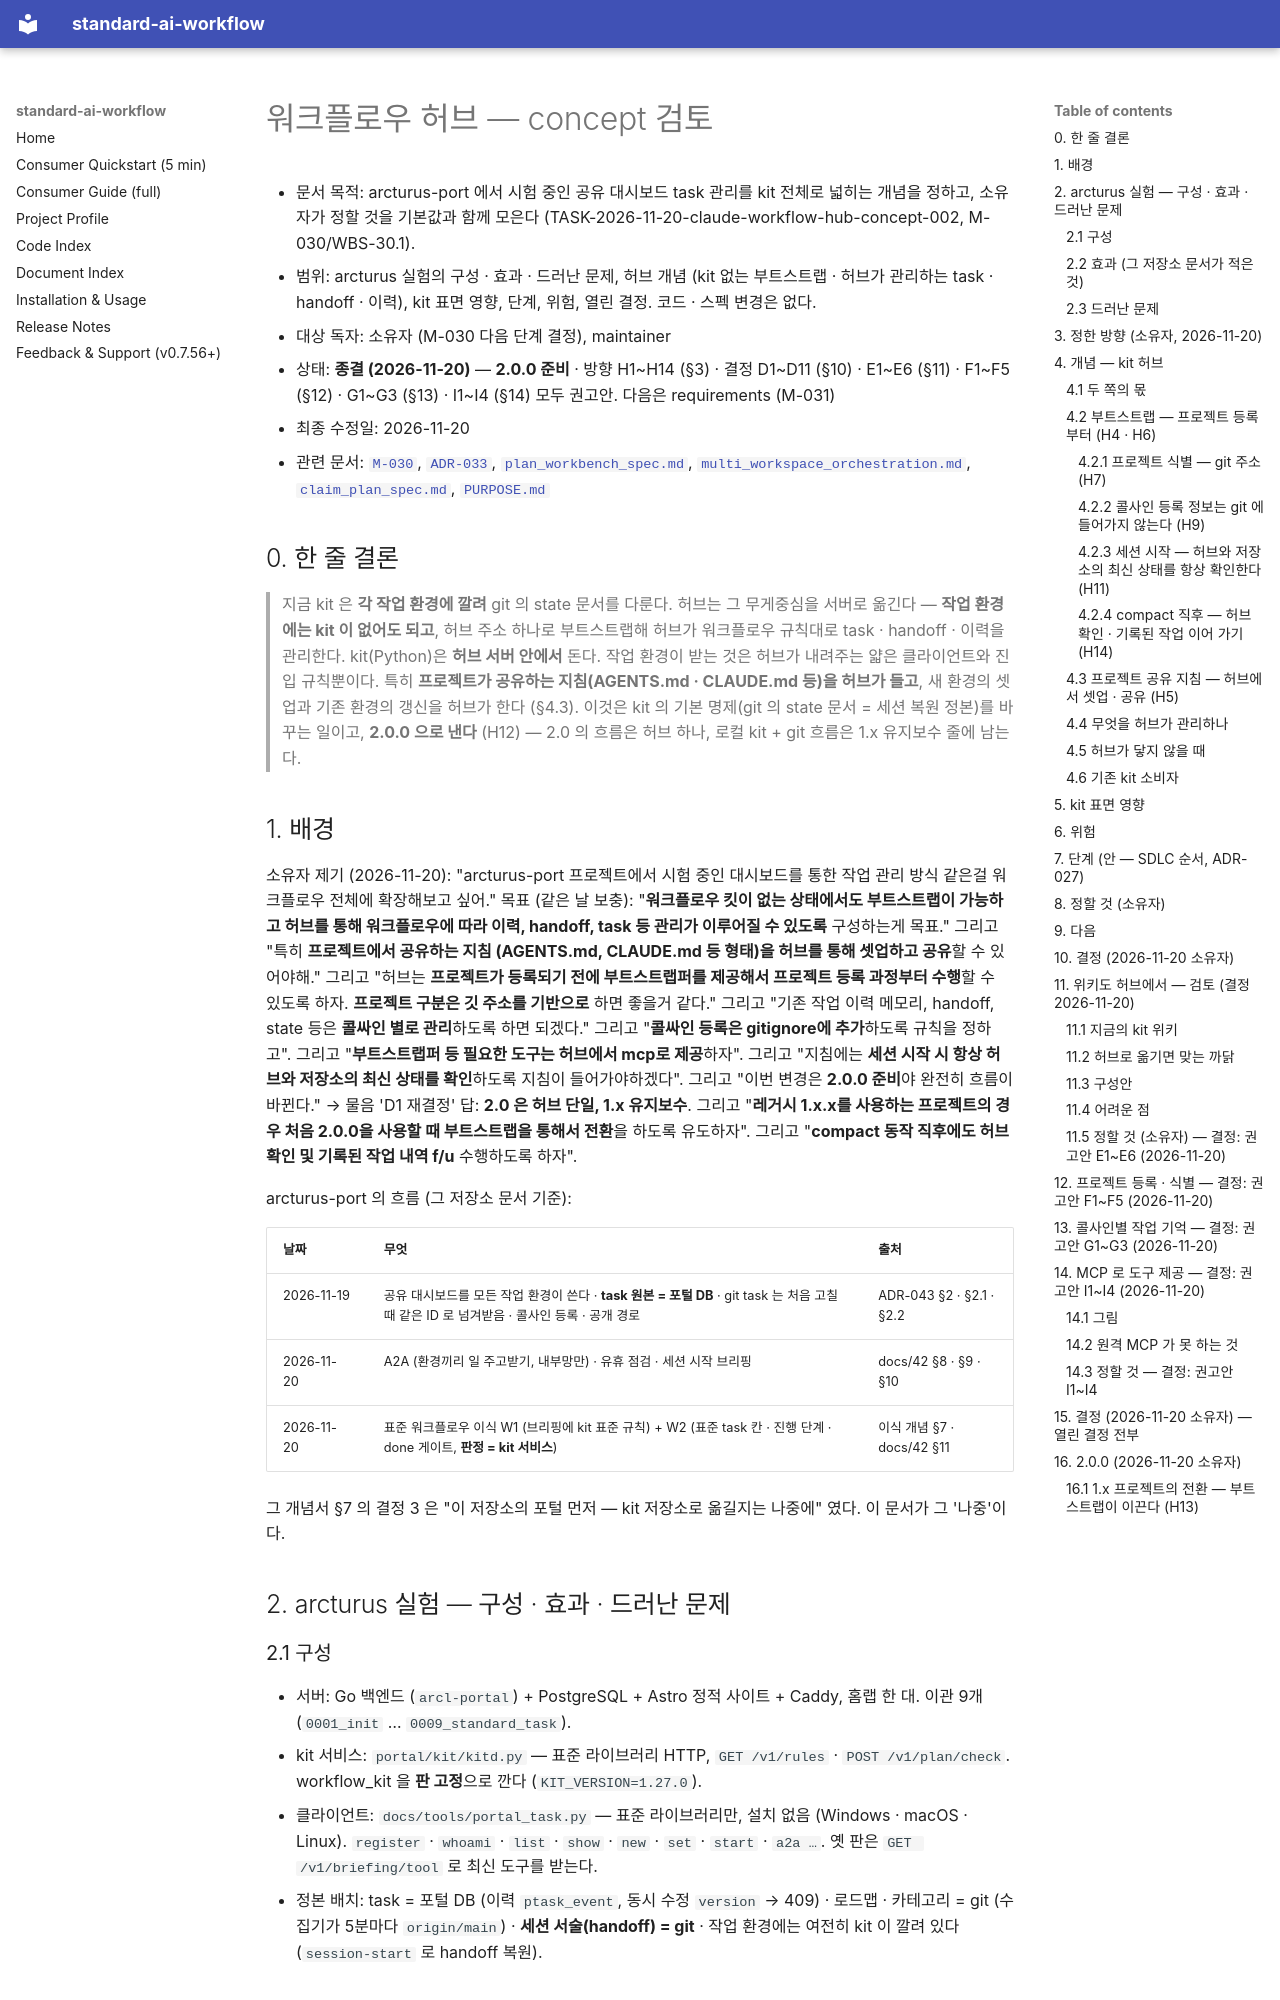

repository: ykylee/standard_ai_workflow · page: planning/workflow-hub-review-2026-11/index.html · generator: mkdocs

# 워크플로우 허브 — concept 검토

- 문서 목적: arcturus-port 에서 시험 중인 공유 대시보드 task 관리를 kit 전체로 넓히는 개념을 정하고, 소유자가 정할 것을 기본값과 함께 모은다 (TASK-2026-11-20-claude-workflow-hub-concept-002, M-030/WBS-30.1).
- 범위: arcturus 실험의 구성 · 효과 · 드러난 문제, 허브 개념 (kit 없는 부트스트랩 · 허브가 관리하는 task · handoff · 이력), kit 표면 영향, 단계, 위험, 열린 결정. 코드 · 스펙 변경은 없다.
- 대상 독자: 소유자 (M-030 다음 단계 결정), maintainer
- 상태: **종결 (2026-11-20)** — **2.0.0 준비** · 방향 H1~H14 (§3) · 결정 D1~D11 (§10) · E1~E6 (§11) · F1~F5 (§12) · G1~G3 (§13) · I1~I4 (§14) 모두 권고안. 다음은 requirements (M-031)
- 최종 수정일: 2026-11-20
- 관련 문서: [`M-030`](../../ai-workflow/memory/active/roadmap/M-030-workflow-hub.md), [`ADR-033`](../../ai-workflow/wiki/decisions/adr-033-workflow-hub.md), [`plan_workbench_spec.md`](../../workflow-source/core/plan_workbench_spec.md), [`multi_workspace_orchestration.md`](../../workflow-source/core/multi_workspace_orchestration.md), [`claim_plan_spec.md`](../../workflow-source/core/claim_plan_spec.md), [`PURPOSE.md`](../../ai-workflow/memory/active/PURPOSE.md)

## 0. 한 줄 결론

> 지금 kit 은 **각 작업 환경에 깔려** git 의 state 문서를 다룬다. 허브는 그 무게중심을 서버로 옮긴다 —
> **작업 환경에는 kit 이 없어도 되고**, 허브 주소 하나로 부트스트랩해 허브가 워크플로우 규칙대로 task · handoff · 이력을 관리한다.
> kit(Python)은 **허브 서버 안에서** 돈다. 작업 환경이 받는 것은 허브가 내려주는 얇은 클라이언트와 진입 규칙뿐이다.
> 특히 **프로젝트가 공유하는 지침(AGENTS.md · CLAUDE.md 등)을 허브가 들고**, 새 환경의 셋업과 기존 환경의 갱신을 허브가 한다 (§4.3).
> 이것은 kit 의 기본 명제(git 의 state 문서 = 세션 복원 정본)를 바꾸는 일이고, **2.0.0 으로 낸다** (H12) — 2.0 의 흐름은 허브 하나, 로컬 kit + git 흐름은 1.x 유지보수 줄에 남는다.

## 1. 배경

소유자 제기 (2026-11-20): "arcturus-port 프로젝트에서 시험 중인 대시보드를 통한 작업 관리 방식 같은걸 워크플로우 전체에 확장해보고 싶어."
목표 (같은 날 보충): "**워크플로우 킷이 없는 상태에서도 부트스트랩이 가능하고 허브를 통해 워크플로우에 따라 이력, handoff, task 등 관리가 이루어질 수 있도록** 구성하는게 목표."
그리고 "특히 **프로젝트에서 공유하는 지침 (AGENTS.md, CLAUDE.md 등 형태)을 허브를 통해 셋업하고 공유**할 수 있어야해."
그리고 "허브는 **프로젝트가 등록되기 전에 부트스트랩퍼를 제공해서 프로젝트 등록 과정부터 수행**할 수 있도록 하자. **프로젝트 구분은 깃 주소를 기반으로** 하면 좋을거 같다."
그리고 "기존 작업 이력 메모리, handoff, state 등은 **콜싸인 별로 관리**하도록 하면 되겠다."
그리고 "**콜싸인 등록은 gitignore에 추가**하도록 규칙을 정하고".
그리고 "**부트스트랩퍼 등 필요한 도구는 허브에서 mcp로 제공**하자".
그리고 "지침에는 **세션 시작 시 항상 허브와 저장소의 최신 상태를 확인**하도록 지침이 들어가야하겠다".
그리고 "이번 변경은 **2.0.0 준비**야 완전히 흐름이 바뀐다." → 물음 'D1 재결정' 답: **2.0 은 허브 단일, 1.x 유지보수**.
그리고 "**레거시 1.x.x를 사용하는 프로젝트의 경우 처음 2.0.0을 사용할 때 부트스트랩을 통해서 전환**을 하도록 유도하자".
그리고 "**compact 동작 직후에도 허브 확인 및 기록된 작업 내역 f/u** 수행하도록 하자".

arcturus-port 의 흐름 (그 저장소 문서 기준):

| 날짜 | 무엇 | 출처 |
|---|---|---|
| 2026-11-19 | 공유 대시보드를 모든 작업 환경이 쓴다 · **task 원본 = 포털 DB** · git task 는 처음 고칠 때 같은 ID 로 넘겨받음 · 콜사인 등록 · 공개 경로 | ADR-043 §2 · §2.1 · §2.2 |
| 2026-11-20 | A2A (환경끼리 일 주고받기, 내부망만) · 유휴 점검 · 세션 시작 브리핑 | docs/42 §8 · §9 · §10 |
| 2026-11-20 | 표준 워크플로우 이식 W1 (브리핑에 kit 표준 규칙) + W2 (표준 task 칸 · 진행 단계 · done 게이트, **판정 = kit 서비스**) | 이식 개념 §7 · docs/42 §11 |

그 개념서 §7 의 결정 3 은 "이 저장소의 포털 먼저 — kit 저장소로 옮길지는 나중에" 였다. 이 문서가 그 '나중'이다.

## 2. arcturus 실험 — 구성 · 효과 · 드러난 문제
